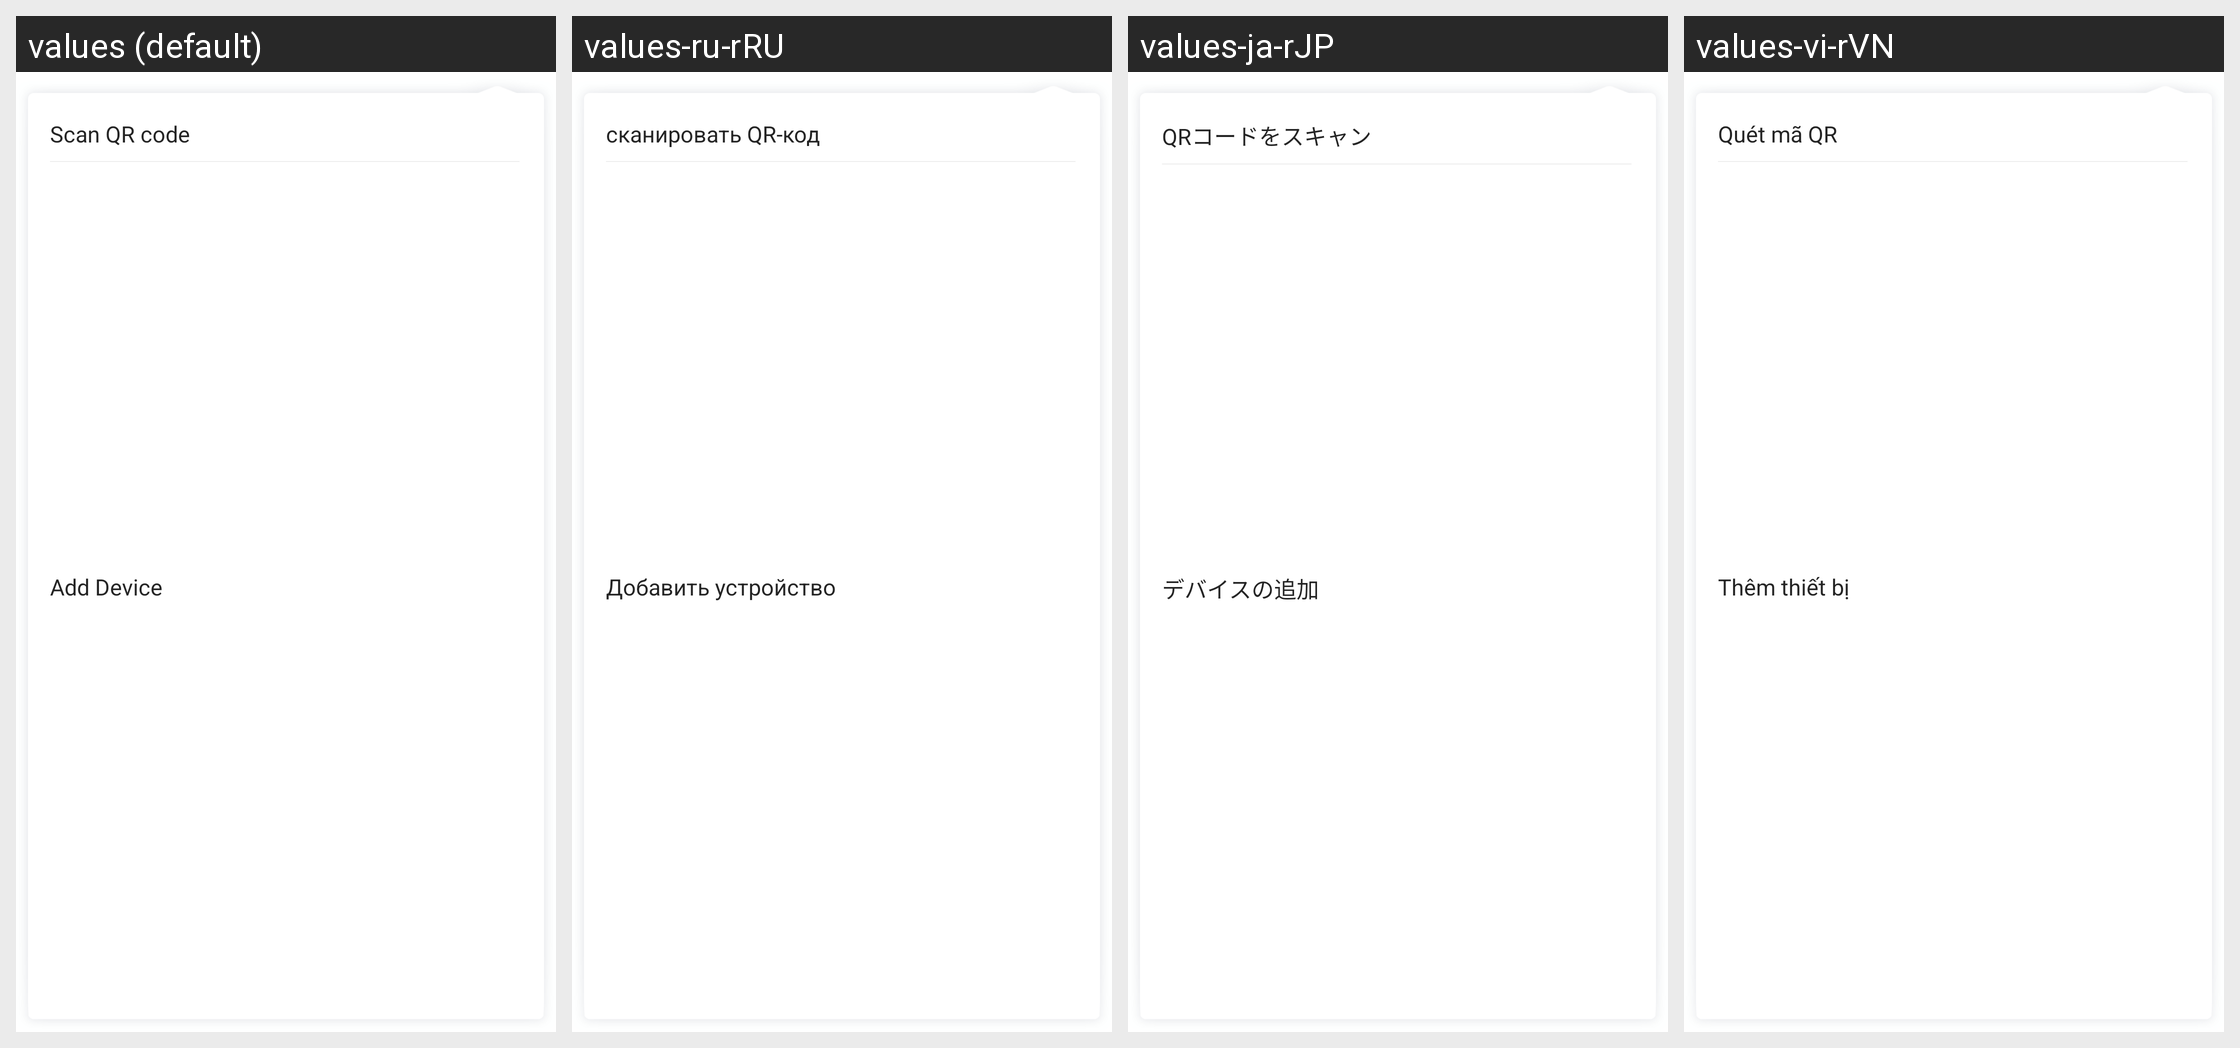

This grid shows one Android layout under several languages. Give, for every string resource on the screen, its name, the default text and each shown locale's text.
Android screen res/layout/dialog_pop_menu.xml rendered under 4 locales, left to right: values (default), values-ru-rRU, values-ja-rJP, values-vi-rVN. Device: Nexus 5 (rendered at 1080×1920; each locale shown at half size, 540×960, under a caption strip naming it); theme Theme.HealthAide.
Other locales in the repository, not shown: values-ar, values-de-rDE, values-es-rES, values-fa, values-fr-rFR, values-in-rID, values-it-rIT, values-iw-rIL, values-ko-rKR, values-ms, values-pl-rPL, values-pt-rPT, values-sv-rSE, values-th-rTH, values-tr-rTR, values-zh.
Strings drawn on this screen, with the default value and each locale's value (text and hints the layout hard-codes, and strings that could not be matched under every locale, appear in the picture but are not listed):

scan_qr_code
  values: Scan QR code
  values-ru-rRU: сканировать QR-код
  values-ja-rJP: QRコードをスキャン
  values-vi-rVN: Quét mã QR

add_device
  values: Add Device
  values-ru-rRU: Добавить устройство
  values-ja-rJP: デバイスの追加
  values-vi-rVN: Thêm thiết bị
